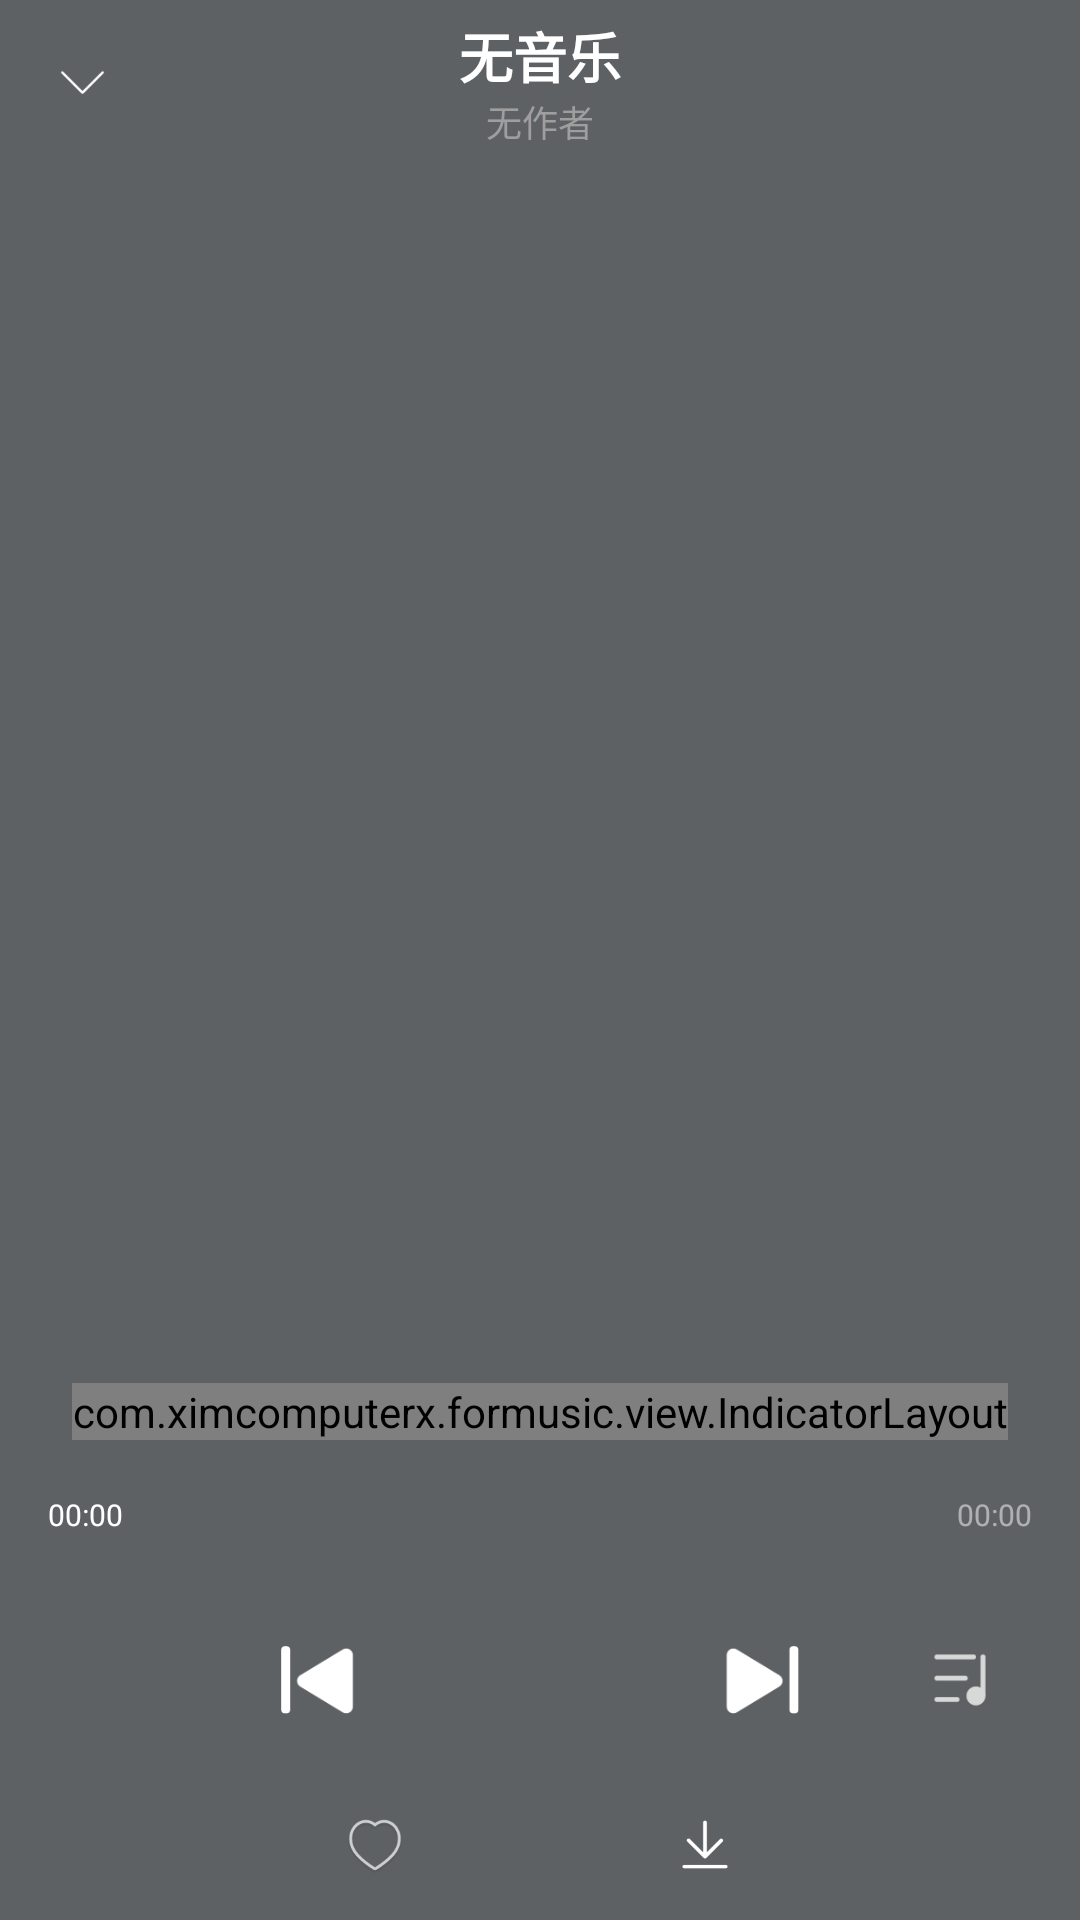

Here is an Android app screen rendered from its layout file. Give the layout XML and the strings, colors and styles it references.
<!-- AndroidManifest.xml: application theme AppBaseTheme -->
<!-- res/layout/fragment_play.xml -->
<?xml version="1.0" encoding="utf-8"?>
<FrameLayout xmlns:android="http://schemas.android.com/apk/res/android"
    xmlns:app="http://schemas.android.com/apk/res-auto"
    android:layout_width="match_parent"
    android:layout_height="match_parent"
    android:background="@color/black">

    <ImageView
        android:id="@+id/iv_play_page_bg"
        android:layout_width="match_parent"
        android:layout_height="match_parent"
        android:clickable="true"
        android:scaleType="centerCrop"
        android:src="#bdc3c7" />

    <LinearLayout
        android:id="@+id/ll_content"
        android:layout_width="match_parent"
        android:layout_height="match_parent"
        android:background="@color/black_50p"
        android:orientation="vertical">

        <LinearLayout
            android:layout_width="match_parent"
            android:layout_height="@dimen/action_bar"
            android:gravity="center_vertical"
            android:orientation="horizontal">

            <ImageView
                android:id="@+id/iv_back"
                android:layout_width="@dimen/action_bar"
                android:layout_height="@dimen/action_bar"
                android:padding="20dp"
                android:src="@mipmap/huichang_elevator_pulldown" />

            <LinearLayout
                android:layout_width="0dp"
                android:layout_height="match_parent"
                android:layout_marginLeft="4dp"
                android:layout_marginRight="4dp"
                android:layout_weight="1"
                android:gravity="center"
                android:orientation="vertical">

                <TextView
                    android:id="@+id/tv_title"
                    android:layout_width="wrap_content"
                    android:layout_height="wrap_content"
                    android:singleLine="true"
                    android:text="无音乐"
                    android:textColor="@color/white"
                    android:textSize="18sp"
                    android:ellipsize="marquee"
                    android:textStyle="bold"
                    android:marqueeRepeatLimit="marquee_forever"
                    android:visibility="visible"/>

                <TextView
                    android:id="@+id/tv_artist"
                    android:layout_width="wrap_content"
                    android:layout_height="wrap_content"
                    android:ellipsize="end"
                    android:singleLine="true"
                    android:text="无作者"
                    android:textColor="@color/grey"
                    android:textSize="12sp" />
            </LinearLayout>

            <ImageView
                android:id="@+id/iv_other"
                android:layout_width="@dimen/action_bar"
                android:layout_height="@dimen/action_bar"
                android:padding="18dp"
                android:src="@mipmap/ic_menu_share_mtrl_alpha"
                android:visibility="visible" />
        </LinearLayout>

        <androidx.viewpager.widget.ViewPager
            android:id="@+id/vp_play_page"
            android:layout_width="match_parent"
            android:layout_height="0dp"
            android:layout_weight="1"
            android:overScrollMode="never" />

        <com.ximcomputerx.formusic.view.IndicatorLayout
            android:id="@+id/il_indicator"
            android:layout_width="wrap_content"
            android:layout_height="wrap_content"
            android:layout_gravity="center_horizontal"
            android:layout_margin="10dp" />

        <include
            layout="@layout/include_play_page_controller"
            android:layout_width="match_parent"
            android:layout_height="150dp" />
    </LinearLayout>
</FrameLayout>
<!-- res/layout/include_play_page_controller.xml (included above) -->
<?xml version="1.0" encoding="utf-8"?>
<LinearLayout xmlns:android="http://schemas.android.com/apk/res/android"
    android:layout_width="match_parent"
    android:layout_height="150dp"
    android:orientation="vertical">

    <LinearLayout
        android:layout_width="match_parent"
        android:layout_height="30dp"
        android:gravity="center_vertical"
        android:orientation="horizontal"
        android:paddingLeft="@dimen/activity_horizontal_margin"
        android:paddingRight="@dimen/activity_horizontal_margin">

        <TextView
            android:id="@+id/tv_current_time"
            android:layout_width="wrap_content"
            android:layout_height="wrap_content"
            android:text="@string/play_time_start"
            android:textColor="@color/white"
            android:textSize="10sp" />

        <SeekBar
            android:id="@+id/sb_progress"
            android:layout_width="0dp"
            android:layout_height="wrap_content"
            android:layout_weight="1"
            android:maxHeight="1dp"
            android:minHeight="1dp"
            android:progressDrawable="@drawable/seek_bar_progress_style"
            android:thumb="@drawable/shape_point_circular"
            android:thumbOffset="0dip" />

        <TextView
            android:id="@+id/tv_total_time"
            android:layout_width="wrap_content"
            android:layout_height="wrap_content"
            android:text="@string/play_time_start"
            android:textColor="@color/white_50p"
            android:textSize="10sp" />
    </LinearLayout>

    <LinearLayout
        android:layout_width="match_parent"
        android:layout_height="120dp"
        android:orientation="vertical">

        <LinearLayout
            android:layout_width="match_parent"
            android:layout_height="80dp"
            android:gravity="center"
            android:orientation="horizontal">

            <ImageView
                android:id="@+id/iv_mode"
                android:layout_width="30dp"
                android:layout_height="30dp"
                android:padding="2dp"
                android:scaleType="fitXY"
                android:src="@drawable/play_mode_level_list" />

            <ImageView
                android:id="@+id/iv_prev"
                android:layout_width="60dp"
                android:layout_height="60dp"
                android:layout_marginLeft="20dp"
                android:scaleType="fitXY"
                android:src="@drawable/play_btn_prev_selector" />

            <ImageView
                android:id="@+id/iv_play"
                android:layout_width="60dp"
                android:layout_height="60dp"
                android:layout_marginLeft="15dp"
                android:layout_marginRight="15dp"
                android:scaleType="fitXY"
                android:src="@drawable/play_btn_play_pause_selector" />

            <ImageView
                android:id="@+id/iv_next"
                android:layout_width="60dp"
                android:layout_height="60dp"
                android:layout_marginRight="20dp"
                android:scaleType="fitXY"
                android:src="@drawable/play_btn_next_selector" />

            <ImageView
                android:id="@+id/iv_list"
                android:layout_width="30dp"
                android:layout_height="30dp"
                android:padding="3dp"
                android:scaleType="fitXY"
                android:src="@mipmap/tool_framelist_dark_n" />
        </LinearLayout>

        <LinearLayout
            android:layout_width="match_parent"
            android:layout_height="40dp"
            android:gravity="center_horizontal"
            android:orientation="horizontal">

            <ImageView
                android:id="@+id/iv_like"
                android:layout_width="30dp"
                android:layout_height="30dp"
                android:padding="5dp"
                android:layout_marginRight="40dp"
                android:src="@mipmap/song_group_page_collect_n" />

            <ImageView
                android:id="@+id/iv_download"
                android:layout_width="30dp"
                android:layout_height="30dp"
                android:layout_marginLeft="40dp"
                android:padding="3dp"
                android:src="@mipmap/song_group_page_download_n" />

            <ImageView
                android:id="@+id/iv_share"
                android:layout_width="30dp"
                android:layout_height="30dp"
                android:padding="2dp"
                android:src="@mipmap/song_group_page_share_n"
                android:visibility="gone" />
        </LinearLayout>
    </LinearLayout>
</LinearLayout>
<!-- resources referenced by this layout -->
<resources>
  <color name="black">@android:color/black</color>
  <color name="black_50p">#80000000</color>
  <color name="grey">#9E9E9E</color>
  <color name="white">@android:color/white</color>
  <color name="white_50p">#80FFFFFF</color>
  <dimen name="action_bar">55dp</dimen>
  <dimen name="activity_horizontal_margin">16dp</dimen>
  <!-- drawable play_btn_next_selector (drawable) -->
  <?xml version="1.0" encoding="utf-8"?>
  <selector xmlns:android="http://schemas.android.com/apk/res/android">
      <item android:drawable="@mipmap/nowplaying_next_light_n" android:state_pressed="true" />
      <item android:drawable="@mipmap/nowplaying_next_light_n" />
  </selector>
  <!-- drawable play_btn_prev_selector (drawable) -->
  <?xml version="1.0" encoding="utf-8"?>
  <selector xmlns:android="http://schemas.android.com/apk/res/android">
      <item android:drawable="@mipmap/nowplaying_prev_light_n" android:state_pressed="true" />
      <item android:drawable="@mipmap/nowplaying_prev_light_n" />
  </selector>
  <!-- drawable shape_point_circular (drawable) -->
  <?xml version="1.0" encoding="utf-8"?>
  <shape xmlns:android="http://schemas.android.com/apk/res/android"
      android:shape= "oval">
  
      
  
      <solid android:color="#ffffff" />
  
      <stroke
          android:width= "15dp"
          android:color= "#66ffffff" />
  
      <size
          android:width="20dp"
          android:height="20dp" />
  </shape>
  <!-- mipmap huichang_elevator_pulldown: png bitmap (mipmap-xhdpi, 3083 bytes) -->
  <!-- mipmap song_group_page_collect_n: png bitmap (mipmap-xhdpi, 3480 bytes) -->
  <!-- mipmap song_group_page_download_n: png bitmap (mipmap-xhdpi, 659 bytes) -->
  <!-- mipmap song_group_page_share_n: png bitmap (mipmap-xhdpi, 741 bytes) -->
  <!-- mipmap tool_framelist_dark_n: png bitmap (mipmap-xhdpi, 3354 bytes) -->
  <string name="play_time_start">00:00</string>
  <style name="AppBaseTheme" parent="Theme.AppCompat.Light.NoActionBar">
          
          <item name="colorPrimary">@color/white</item>
          
          <item name="colorAccent">@color/black</item>
      </style>
</resources>
